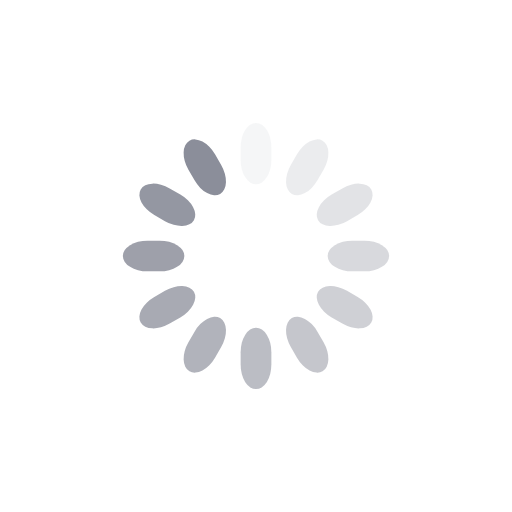
t = 0.00 s
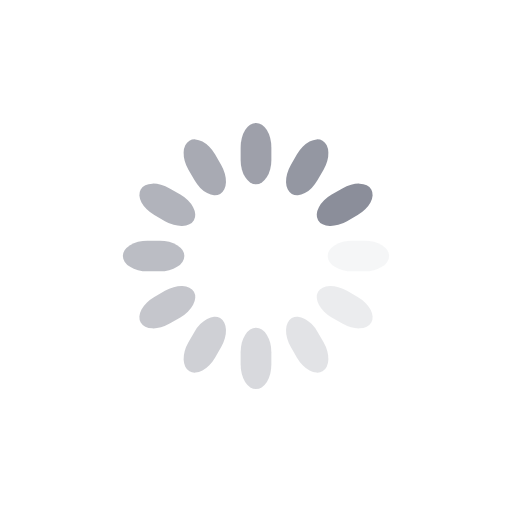
t = 0.25 s
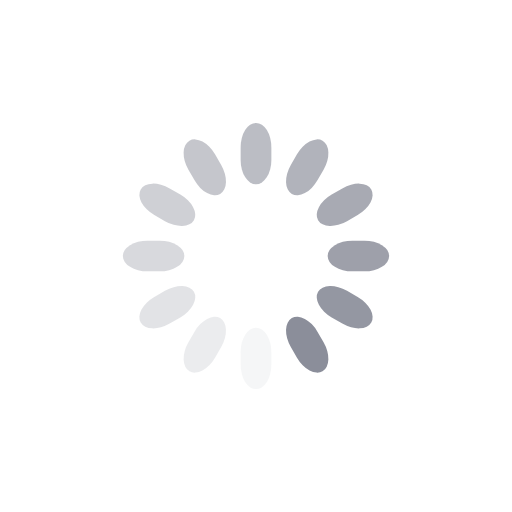
t = 0.50 s
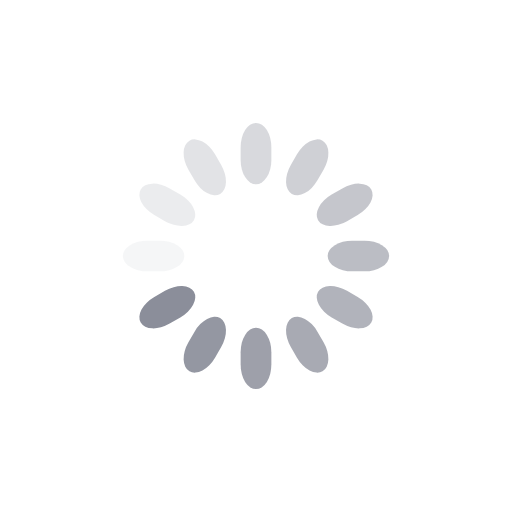
t = 0.75 s

The animated SVG that drew these frames (rendered in a browser with its animation timeline set to each time). Animation: 12 SMIL elements (animate=12); one cycle of 1.00 s, repeats indefinitely.

<svg class="lds-spinner" width="200px"  height="200px"  xmlns="http://www.w3.org/2000/svg" xmlns:xlink="http://www.w3.org/1999/xlink" viewBox="0 0 100 100" preserveAspectRatio="xMidYMid" style="background: none;"><g transform="rotate(0 50 50)">
  <rect x="47" y="24" rx="9.4" ry="4.8" width="6" height="12" fill="#8b8e9a">
    <animate attributeName="opacity" values="1;0" keyTimes="0;1" dur="1s" begin="-0.9166666666666666s" repeatCount="indefinite"></animate>
  </rect>
</g><g transform="rotate(30 50 50)">
  <rect x="47" y="24" rx="9.4" ry="4.8" width="6" height="12" fill="#8b8e9a">
    <animate attributeName="opacity" values="1;0" keyTimes="0;1" dur="1s" begin="-0.8333333333333334s" repeatCount="indefinite"></animate>
  </rect>
</g><g transform="rotate(60 50 50)">
  <rect x="47" y="24" rx="9.4" ry="4.8" width="6" height="12" fill="#8b8e9a">
    <animate attributeName="opacity" values="1;0" keyTimes="0;1" dur="1s" begin="-0.75s" repeatCount="indefinite"></animate>
  </rect>
</g><g transform="rotate(90 50 50)">
  <rect x="47" y="24" rx="9.4" ry="4.8" width="6" height="12" fill="#8b8e9a">
    <animate attributeName="opacity" values="1;0" keyTimes="0;1" dur="1s" begin="-0.6666666666666666s" repeatCount="indefinite"></animate>
  </rect>
</g><g transform="rotate(120 50 50)">
  <rect x="47" y="24" rx="9.4" ry="4.8" width="6" height="12" fill="#8b8e9a">
    <animate attributeName="opacity" values="1;0" keyTimes="0;1" dur="1s" begin="-0.5833333333333334s" repeatCount="indefinite"></animate>
  </rect>
</g><g transform="rotate(150 50 50)">
  <rect x="47" y="24" rx="9.4" ry="4.8" width="6" height="12" fill="#8b8e9a">
    <animate attributeName="opacity" values="1;0" keyTimes="0;1" dur="1s" begin="-0.5s" repeatCount="indefinite"></animate>
  </rect>
</g><g transform="rotate(180 50 50)">
  <rect x="47" y="24" rx="9.4" ry="4.8" width="6" height="12" fill="#8b8e9a">
    <animate attributeName="opacity" values="1;0" keyTimes="0;1" dur="1s" begin="-0.4166666666666667s" repeatCount="indefinite"></animate>
  </rect>
</g><g transform="rotate(210 50 50)">
  <rect x="47" y="24" rx="9.4" ry="4.8" width="6" height="12" fill="#8b8e9a">
    <animate attributeName="opacity" values="1;0" keyTimes="0;1" dur="1s" begin="-0.3333333333333333s" repeatCount="indefinite"></animate>
  </rect>
</g><g transform="rotate(240 50 50)">
  <rect x="47" y="24" rx="9.4" ry="4.8" width="6" height="12" fill="#8b8e9a">
    <animate attributeName="opacity" values="1;0" keyTimes="0;1" dur="1s" begin="-0.25s" repeatCount="indefinite"></animate>
  </rect>
</g><g transform="rotate(270 50 50)">
  <rect x="47" y="24" rx="9.4" ry="4.8" width="6" height="12" fill="#8b8e9a">
    <animate attributeName="opacity" values="1;0" keyTimes="0;1" dur="1s" begin="-0.16666666666666666s" repeatCount="indefinite"></animate>
  </rect>
</g><g transform="rotate(300 50 50)">
  <rect x="47" y="24" rx="9.4" ry="4.8" width="6" height="12" fill="#8b8e9a">
    <animate attributeName="opacity" values="1;0" keyTimes="0;1" dur="1s" begin="-0.08333333333333333s" repeatCount="indefinite"></animate>
  </rect>
</g><g transform="rotate(330 50 50)">
  <rect x="47" y="24" rx="9.4" ry="4.8" width="6" height="12" fill="#8b8e9a">
    <animate attributeName="opacity" values="1;0" keyTimes="0;1" dur="1s" begin="0s" repeatCount="indefinite"></animate>
  </rect>
</g></svg>
